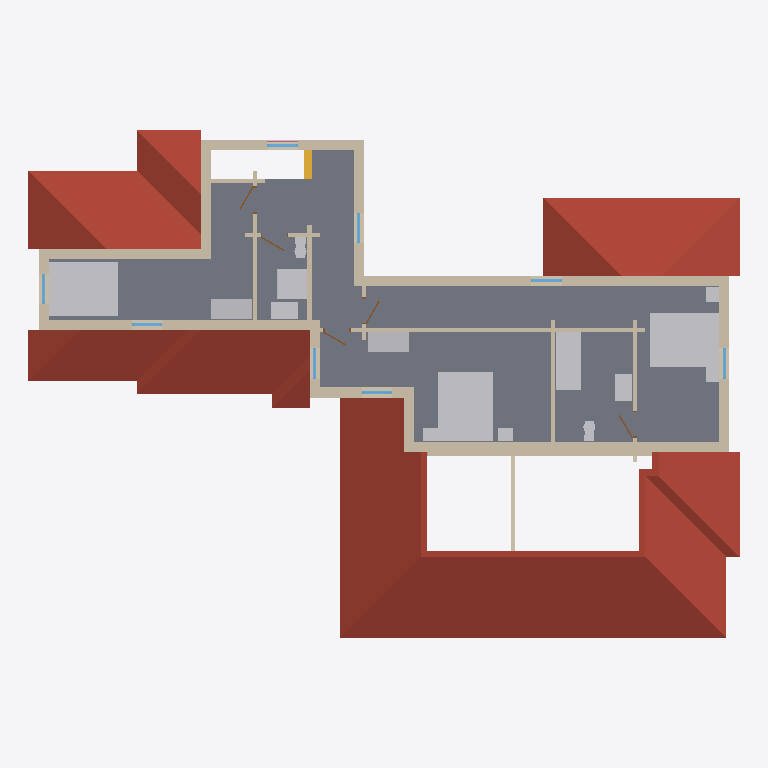
Plan cut of the same IFC building model at storey 'Level 2' (level 3.45 m, cut at 4.85 m), seen from above with north up, elements coloured by IFC class: 33 walls (beige), 15 other elements (light grey), 8 windows (light blue), 5 doors (brown), 4 roofs (red-brown), 1 slab (grey), 1 stair (yellow), 1 railing (pink). Cut surfaces are drawn darker.
Extent 21.0 m × 15.0 m × 8.0 m (x, y, z). Storeys (2): Level 1 at 0.45 m; Level 2 at 3.45 m. Elements (180): 91 IfcWall, 29 IfcFurnishingElement, 24 IfcWindow, 14 IfcStair, 12 IfcDoor, 5 IfcRoof, 3 IfcRailing, 2 IfcSlab.

HEADER;
FILE_DESCRIPTION(('ViewDefinition [CoordinationView]'),'2;1');
FILE_NAME('stanford-s3.ifc','2026-11-04T09:25:41',('',''),(''),'IfcOpenShell 0.8.0','IfcOpenShell 0.8.0','');
FILE_SCHEMA(('IFC4'));
ENDSEC;
DATA;
#23=IFCPROJECT('0B1rdzkwn5BeRg9_JCrWCP',#5,'b1488640044',$,$,$,$,(#21),#19);
#24=IFCSITE('2mDqljoB17PfcqwohNoW_p',#5,'Site','',$,$,$,'Site',.COMPLEX.,(0,0,0),(0,0,0),0.0,$,$);
#25=IFCBUILDING('1jXlh6FHTDnuj4wJrNN7he',#5,'OSM 1488640044','',$,$,$,'OSM 1488640044',.COMPLEX.,$,$,$);
#26=IFCBUILDINGSTOREY('16Tq7OS4XFxfa5KRxWl$nA',#5,'Level 1','',$,$,$,'Level 1',.COMPLEX.,0.45);
#14575=IFCBUILDINGSTOREY('0GhEbM9DLAteZGsOgxAZhl',#5,'Level 2','',$,$,$,'Level 2',.COMPLEX.,3.45);
#15048=IFCSLAB('2L66kI8aD0rvGpl1k6vlxe',#5,'Floor slab L2','',$,#795,#15047,$,.FLOOR.);
#13627=IFCROOF('0K2Du8iD98497QB7IbYuhX',#5,'Cross Gable roof','',$,#795,#13626,$,.FLAT_ROOF.);
#14158=IFCROOF('0RGthU$9r46h8Rt3PP2GV7',#5,'Cross Gable roof002','',$,#795,#14157,$,.FLAT_ROOF.);
#14458=IFCROOF('2eosWivo1DpO_dg_JCGbtd',#5,'Cross Gable roof003','',$,#795,#14457,$,.FLAT_ROOF.);
#13894=IFCROOF('1FSp5pn2f2B8vPPYN5yjdt',#5,'Cross Gable roof001','',$,#795,#13893,$,.FLAT_ROOF.);
#18105=IFCFURNISHINGELEMENT('0dfR77nUH1Nfimf6qId7$H',#5,'bed_double001','',$,#795,#18104,$);
#17875=IFCFURNISHINGELEMENT('2UtO2KHhz78BzgBZT$sGcy',#5,'bed_double','',$,#795,#17874,$);
#18394=IFCFURNISHINGELEMENT('2PqR1y0RLFR9vXGALZXtpp',#5,'bed_double002','',$,#795,#18393,$);
#17246=IFCWALL('1YeqvwHnX0PRYlIjFJrAaW',#5,'Exterior wall L041','',$,#795,#17245,$,.MOVABLE.);
#16831=IFCWALL('2FsQEN2Qr3pwdYnRXPFGjA',#5,'Exterior wall L039','',$,#795,#16830,$,.MOVABLE.);
#16374=IFCWALL('22hyEUrAnBARoEAvYSKt8t',#5,'Exterior wall L033','',$,#795,#16373,$,.MOVABLE.);
#17387=IFCWALL('0rKdTsaRbAFvQhAKIXxauu',#5,'Exterior wall L042','',$,#795,#17386,$,.MOVABLE.);
#19228=IFCFURNISHINGELEMENT('2VAWSHhlT8pwCXZorZkrTn',#5,'bathtub','',$,#795,#19227,$);
#17599=IFCWALL('1_hSWMFjv0ew_LcrY9OfyI',#5,'Exterior wall L043','',$,#795,#17598,$,.MOVABLE.);
#16514=IFCWALL('1NeEt0YnnC1wSJqM6bP2Qe',#5,'Exterior wall L034','',$,#795,#16513,$,.MOVABLE.);
#15969=IFCWALL('1CUatzHzLDhhAGigUMfRLt',#5,'Exterior wall L030','',$,#795,#15968,$,.MOVABLE.);
#16545=IFCWALL('3dqkxzpbz16vhvBD2Xn1Ms',#5,'Exterior wall L035','',$,#795,#16544,$,.MOVABLE.);
#18870=IFCFURNISHINGELEMENT('0tpgs6A1b0wuiYkFKY$qvH',#5,'shower','',$,#795,#18869,$);
#15255=IFCWALL('2l88QvDZD948ILXb8pga7v',#5,'Exterior wall L027','',$,#795,#15254,$,.MOVABLE.);
#18225=IFCFURNISHINGELEMENT('1AMUS0$uv8Xv6Zv_tyU34j',#5,'wardrobe','',$,#795,#18224,$);
#18453=IFCFURNISHINGELEMENT('0nOGWJu$n0L9arRpOAyoJs',#5,'wardrobe001','',$,#795,#18452,$);
#17160=IFCWALL('28k9eN2mr6RBc1FuYS9QN4',#5,'Interior wall L019','',$,#795,#17159,$,.MOVABLE.);
#16578=IFCWALL('3xYgE$D8D1Pv27mYyjsupu',#5,'Exterior wall L036','',$,#795,#16577,$,.MOVABLE.);
#15117=IFCWALL('16IdrOTvLEEPqGFy6ccexx',#5,'Exterior wall L2','',$,#795,#15116,$,.MOVABLE.);
#15508=IFCWALL('0PgIanChz1cxIv6YdL68eT',#5,'Exterior wall L029','',$,#795,#15507,$,.MOVABLE.);
#16152=IFCWALL('2ZzeYdtFX8wuLz4618N5I7',#5,'Exterior wall L032','',$,#795,#16151,$,.MOVABLE.);
#16183=IFCWALL('15YF$emQrCKvM$yaW$ph56',#5,'Interior wall L016','',$,#795,#16182,$,.MOVABLE.);
#15719=IFCWALL('3sBdP5J7rDfhkkDsG0XsPB',#5,'Interior wall L014','',$,#795,#15718,$,.MOVABLE.);
#13741=IFCWALL('1DrbMsL3D9mghlyOKqdGlo',#5,'Gable end004','',$,#795,#13740,$,.MOVABLE.);
#18538=IFCFURNISHINGELEMENT('24tKKVawP8pBlOxBleB6Ge',#5,'vanity','',$,#795,#18537,$);
#18955=IFCFURNISHINGELEMENT('0oTL3EPmn1ehqfjt$JxI2b',#5,'vanity001','',$,#795,#18954,$);
#16611=IFCWALL('3TS8SZ54T9pvO2q8d48hUx',#5,'Exterior wall L037','',$,#795,#16610,$,.MOVABLE.);
#15324=IFCWALL('1naItxY_91wurUCDim1qr1',#5,'Interior wall L2','',$,#795,#15323,$,.MOVABLE.);
#16234=IFCWALL('1UIo8G_DD1_R3MSrZ1Jytn',#5,'Interior wall L017','',$,#795,#16233,$,.MOVABLE.);
#16967=IFCWALL('2oXfZECB1DQ8yuFXEcFWbt',#5,'Exterior wall L040','',$,#795,#16966,$,.MOVABLE.);
#16664=IFCWALL('3puTA_st12e9SF1SmqGfd5',#5,'Exterior wall L038','',$,#795,#16663,$,.MOVABLE.);
#1822=IFCWALL('1DlFzyZVD0FQvyfyvFvMOz',#5,'Interior wall L004','',$,#795,#1821,$,.MOVABLE.);
#17191=IFCWALL('0WKTNfrR5BQukpYL4_gfuV',#5,'Interior wall L020','',$,#795,#17190,$,.MOVABLE.);
#15293=IFCWALL('19LWhBjRv4$ARK6CDAah$K',#5,'Exterior wall L028','',$,#795,#15292,$,.MOVABLE.);
#16114=IFCWALL('1wxMXPuVn2bPVt260d_SML',#5,'Exterior wall L031','',$,#795,#16113,$,.MOVABLE.);
#13399=IFCSTAIR('18TWp153LCYREsZryi3ShG',#5,'Stair flight013','',$,#795,#13398,$,.STRAIGHT_RUN_STAIR.);
#13677=IFCWALL('028L66jIPC5B2MsqsBQYzB',#5,'Gable end001','',$,#795,#13676,$,.MOVABLE.);
#18755=IFCFURNISHINGELEMENT('3mZA47pj1BXvffXHnfkO_Q',#5,'toilet001','',$,#795,#18754,$);
#19172=IFCFURNISHINGELEMENT('02Pgy0JqT6$BrGSAEu2$iE',#5,'toilet002','',$,#795,#19171,$);
#17540=IFCWALL('1R3E5eWtLBTf1DuWfxpJ2Z',#5,'Interior wall L022','',$,#795,#17539,$,.MOVABLE.);
#17905=IFCFURNISHINGELEMENT('1Qqin$efb1G8dKTdG6CufL',#5,'nightstand','',$,#795,#17904,$);
#17936=IFCFURNISHINGELEMENT('2hjtxQiDP8wOLbSxz6$hxG',#5,'nightstand001','',$,#795,#17935,$);
#18135=IFCFURNISHINGELEMENT('3qS1xLhVPD49xs74jLJaH8',#5,'nightstand002','',$,#795,#18134,$);
#18166=IFCFURNISHINGELEMENT('0OJ1TqeGfBYh9uYb2$fZfa',#5,'nightstand003','',$,#795,#18165,$);
#15843=IFCWALL('0SRc8QPmT4sexRZVzTBB0m',#5,'Interior wall L015','',$,#795,#15842,$,.MOVABLE.);
#17438=IFCWALL('1dMu35yVb4PR2g8ICytEHn',#5,'Interior wall L021','',$,#795,#17437,$,.MOVABLE.);
#13653=IFCWALL('2yyrBQKFH9xRCW5hM69CbN',#5,'Gable end','',$,#795,#13652,$,.MOVABLE.);
#15375=IFCWALL('29nzMKSo10e86tuk9pGjhi',#5,'Interior wall L013','',$,#795,#15374,$,.MOVABLE.);
#15615=IFCWINDOW('1uj8mO5dL1i9e6xqx8oxPU',#5,'Window017','',$,#795,#15614,$,1000.0,$,.WINDOW.,.SINGLE_PANEL.,$);
#16481=IFCWINDOW('1BIxgW6391LeZJ6yWEdTzi',#5,'Window019','',$,#795,#16480,$,1000.0,$,.WINDOW.,.SINGLE_PANEL.,$);
#17353=IFCWINDOW('23XD7zChH2lxmhIsui_BJ9',#5,'Window022','',$,#795,#17352,$,1000.0,$,.WINDOW.,.SINGLE_PANEL.,$);
#17706=IFCWINDOW('13q93derPEi9RniKM8GNYG',#5,'Window023','',$,#795,#17705,$,1000.0,$,.WINDOW.,.SINGLE_PANEL.,$);
#15224=IFCWINDOW('1YPnKCJ3D4$hQpaIROaQwC',#5,'Window016','',$,#795,#15223,$,1000.0,$,.WINDOW.,.SINGLE_PANEL.,$);
#16076=IFCWINDOW('2kDlwUwxj2Ev3f1bYI0mtB',#5,'Window018','',$,#795,#16075,$,1000.0,$,.WINDOW.,.SINGLE_PANEL.,$);
#16771=IFCWINDOW('3lAGQ5hhr6xukb9ec49Sap',#5,'Window020','',$,#795,#16770,$,1000.0,$,.WINDOW.,.SINGLE_PANEL.,$);
#16938=IFCWINDOW('1uWohQwPj92BbuIQi73Uu3',#5,'Window021','',$,#795,#16937,$,1000.0,$,.WINDOW.,.SINGLE_PANEL.,$);
#17129=IFCDOOR('2Bd6S2FQT5iP3e_iPT29vT',#5,'Door010','',$,#795,#17128,$,1000.0,$,.DOOR.,.SINGLE_SWING_LEFT.,$);
#15446=IFCDOOR('114DIiRxP1eh_Uah4XA5g9',#5,'Door007','',$,#795,#15445,$,1000.0,$,.DOOR.,.SINGLE_SWING_LEFT.,$);
#15914=IFCDOOR('3QU7De9cPBjwkYewT$s1Ka',#5,'Door008','',$,#795,#15913,$,1000.0,$,.DOOR.,.SINGLE_SWING_LEFT.,$);
#16305=IFCDOOR('39t9A40vPCBv8hpTVRXv3_',#5,'Door009','',$,#795,#16304,$,1000.0,$,.DOOR.,.SINGLE_SWING_LEFT.,$);
#17509=IFCDOOR('1SbZstNhjCO983O69UTYMA',#5,'Door011','',$,#795,#17508,$,1000.0,$,.DOOR.,.SINGLE_SWING_LEFT.,$);
#13721=IFCWALL('3V0x3kwx9D8fuXGlCIhLXX',#5,'Gable end003','',$,#795,#13720,$,.MOVABLE.);
#19257=IFCRAILING('1gaP2O$wP2A90R_2aSIfLa',#5,'Banister','',$,#795,#19256,$,.HANDRAIL.);
ENDSEC;
